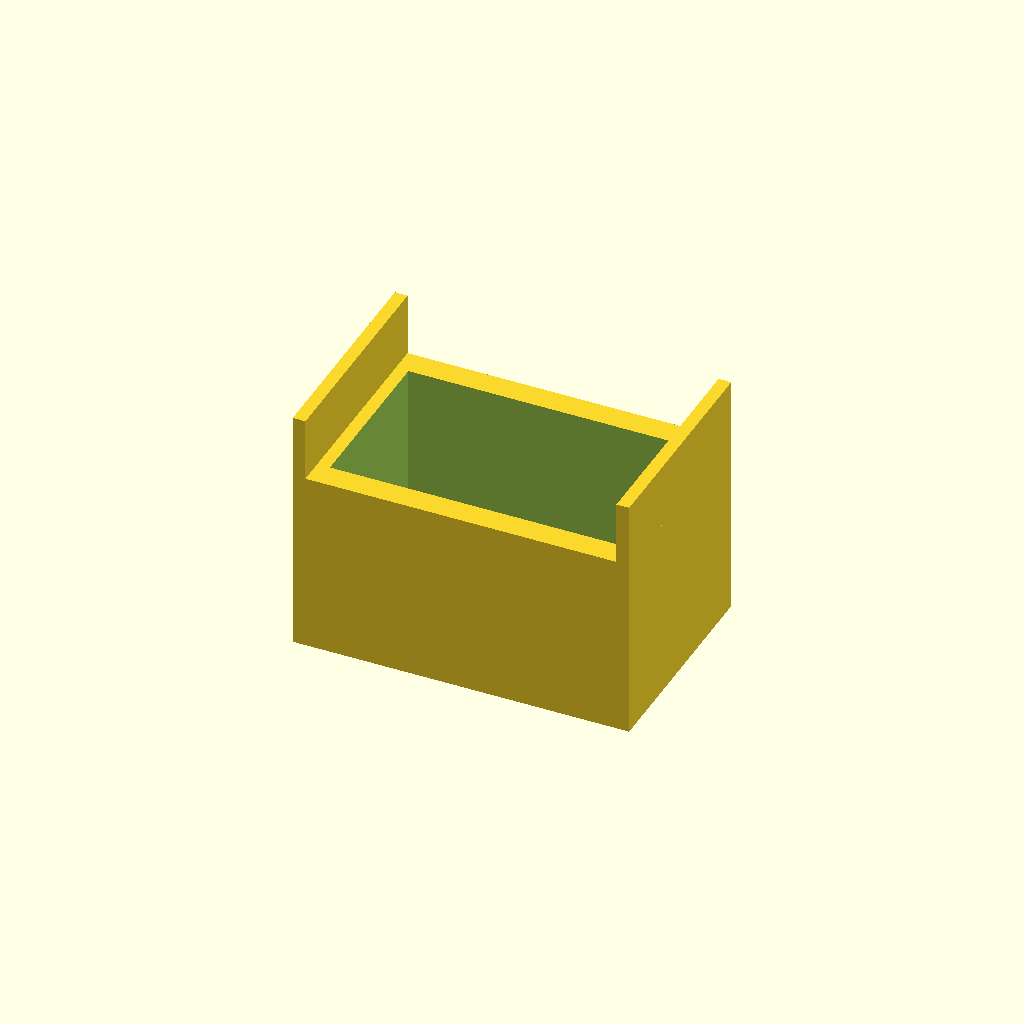
Cell 1: rendered with the file's own defaults.
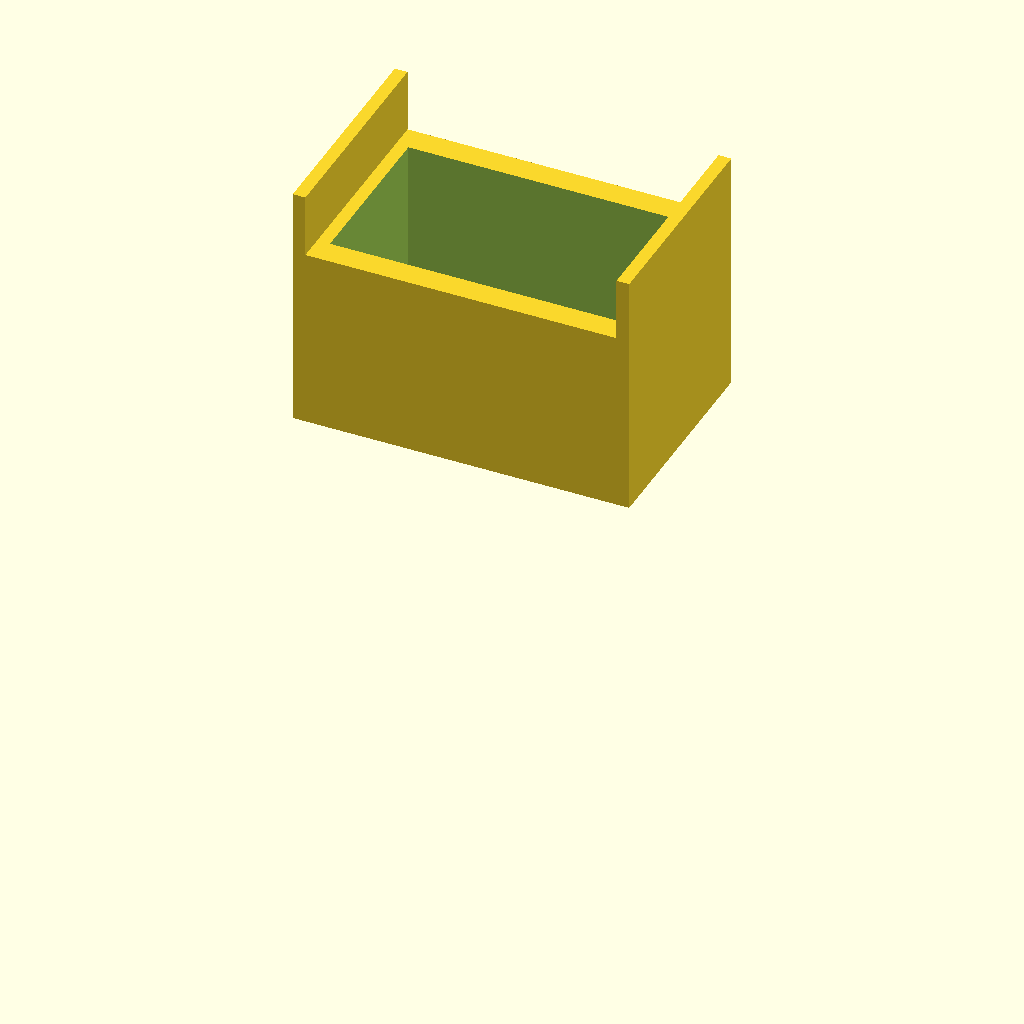
Cell 2: the same model with for_print = true.
All cells are drawn from one camera (rotation 55°, 0°, 25°, orthographic, colour scheme Cornfield), so only the parameter changes between them.
The OpenSCAD source (manifold/parts/end_cap.scad):
// parts/end_cap.scad — closes the front (servo end) of the manifold [v2 Body004 end_cap].
//
// A block x∈[0,W], y∈[0,top_y], z∈[z_cap0, −joint_len]: the front wall (`wall` thick; the servo
// holder stands on it and shares its front face) plus the walls of a cavity `extra_len` long
// where the water turns before the first gate [v2 Sketch013 / Pad007, Sketch026 / Pocket005].
// Toward the body the block carries a ring `joint_len` long that laps over the body's front
// end [v2 Sketch014 / Pad008]: just the two side skins x∈[0, wall/2] (mirrored). Unlike v2's
// closed ring there is NO floor skin and NO top bar: the body's full-thickness front floor and
// the lid plate's front extension butt the block face instead (v2's floor skin there floated
// 0.8 mm above the bed; a top bar would leave the lid lip hanging 4 mm past its plate, a
// cantilever 0.8 mm above the bed in the lid's print orientation). The body's inner half side
// walls and the lid lip land between the skins; joint_clear is taken on the body and lid side,
// so the skins are nominal.
// v2's 0.4 lead-in chamfer on the ring's inner edges is not reproduced (the brief lists none).
//
// end_cap_outlet: an inlet barb through the front wall on the gallery axis, pointing −Z, for
// daisy-chaining manifolds. It is modelled rather than refused so the assembly shows the
// clash: the screw gear hangs in front of the plate over the same heights as the barb's first
// ridge. Moving the servo holder out of its way is out of scope.

include <../params.scad>
use <../lib/barb.scad>
$fn = fn_round;

for_print = false;

z_cav0 = -(joint_len + extra_len);   // cavity front face = inside of the front wall
eps    = 0.01;

// extents in the assembly frame; the barb, when present, is inside the block's x and y
function end_cap_bbox() = [[0, 0, z_cap0 - (end_cap_outlet ? inlet_barb[3] : 0)], [W, top_y, 0]];
function end_cap_size() = end_cap_bbox()[1] - end_cap_bbox()[0];

module end_cap() {
    difference() {
        union() {
            // block: front wall + cavity walls [v2 Pad007 = wallThickness + extraLength]
            translate([0, 0, z_cap0]) cube([W, top_y, wall + extra_len]);
            // ring [v2 Pad008 without its floor skin or top bar]: two side skins
            for (x0 = [0, W - wall/2]) translate([x0, 0, -joint_len]) cube([wall/2, top_y, joint_len]);
            if (end_cap_outlet)
                translate([W/2, gal_y, z_cap0]) rotate([180, 0, 0])   // +Z of the barb → −Z
                    barb(inlet_barb[0], inlet_barb[1], inlet_barb[2], inlet_barb[3], barb_ridges,
                         inlet_barb_prof[0], inlet_barb_prof[1], barb_steep, undef, barb_ridge_gap);
        }
        // water cavity, open toward the body (the overshoot ends inside the U, which is void there)
        translate([wall, wall, z_cav0]) cube([inner_w, inner_h, extra_len + eps]);
        // bore through the front wall, continuing the barb's own bore
        if (end_cap_outlet)
            translate([W/2, gal_y, z_cap0 - inlet_barb[3] - eps])
                cylinder(d=inlet_barb[0], h=inlet_barb[3] + wall + 2*eps);
    }
}

// Front wall on the bed: cavity and ring open upward, the U's skins stand as 0.8 mm walls.
// With the outlet barb the part is turned over instead — ring end on the bed, barb up — and
// the front wall then bridges the cavity (inner_w wide): out of scope, printable with care.
module end_cap_print() {
    if (end_cap_outlet) translate([W, 0, 0]) rotate([0, 180, 0]) end_cap();
    else translate([0, 0, -z_cap0]) end_cap();
}

if (is_undef(ASSEMBLY)) { if (for_print) end_cap_print(); else end_cap(); }
Customizer parameters (derived from the source; name, type, default, range or options):
for_print: bool, default false
eps: number, default 0.01
